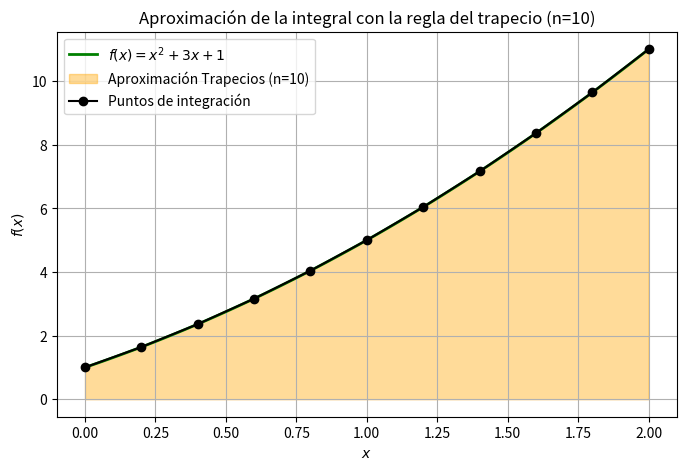
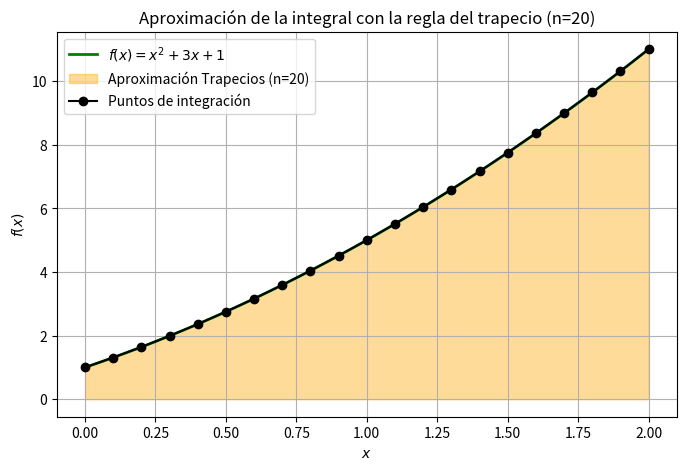
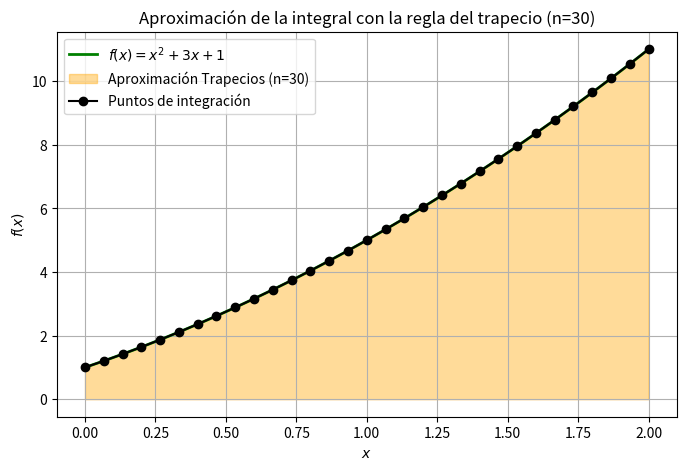
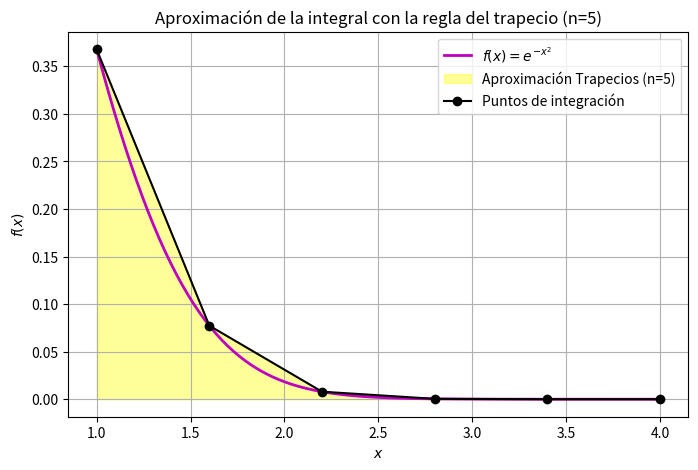
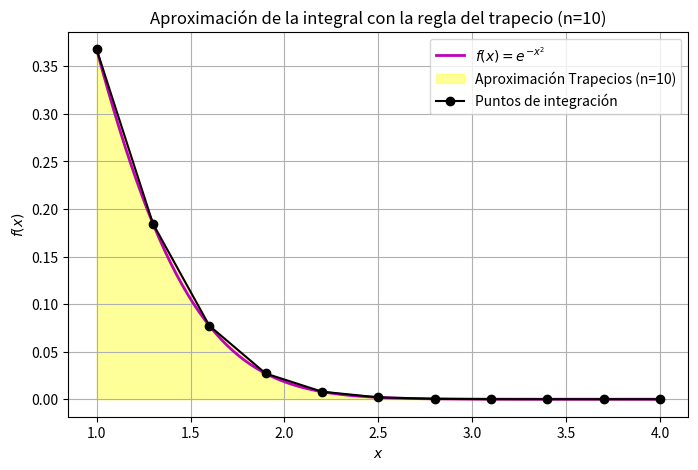
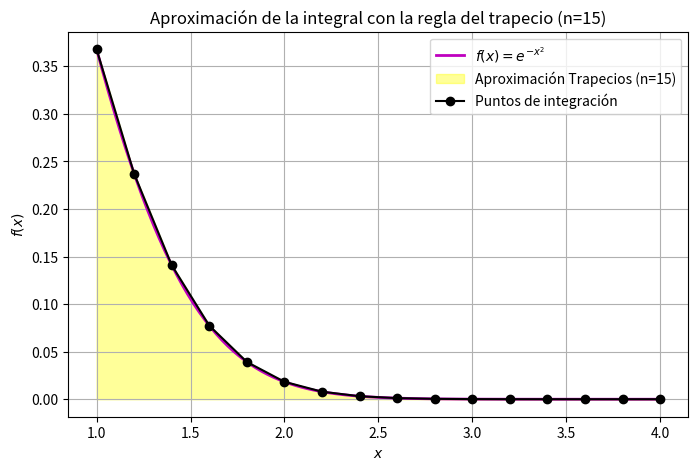
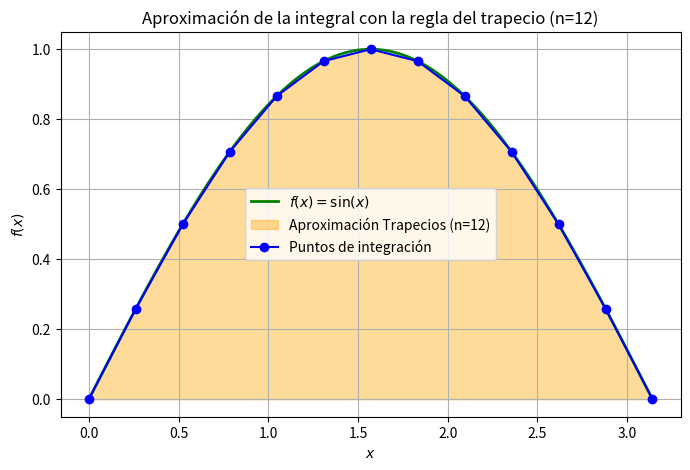
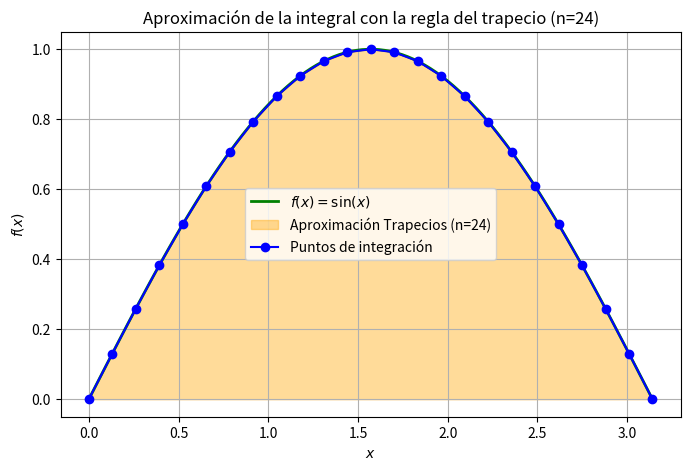
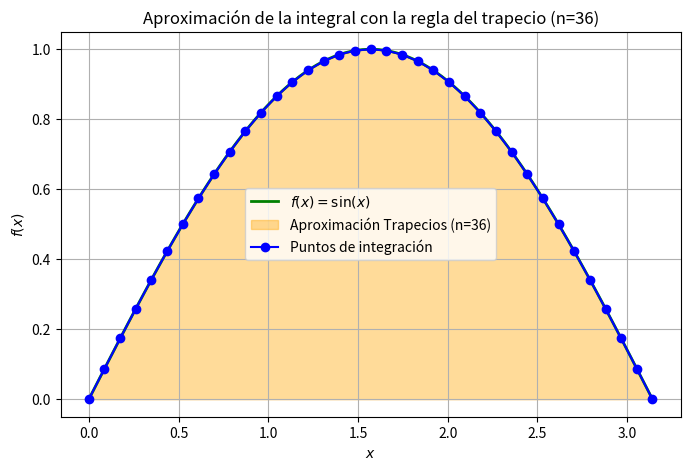

Source code (Python) for these figures, in order:
# -*- coding: utf-8 -*-
"""Tarea 4.2. Regla del trapecio.ipynb

Automatically generated by Colab.

Original file is located at
    https://colab.research.google.com/<link-removed>

Ejercicio 1
"""

import numpy as np
import matplotlib.pyplot as plt

# Definimos la función a integrar
def f(x):
    return x**2 + 3*x + 1

# Implementación de la regla del trapecio compuesta
def trapezoidal_rule(a, b, n):
    # Puntos equidistantes entre a y b
    x = np.linspace(a, b, n+1)
    y = f(x)  # Evaluación de la función en esos puntos
    h = (b - a) / n  # Tamaño del paso
    # Cálculo de la integral usando la fórmula del trapecio
    integral = (h / 2) * (y[0] + 2 * sum(y[1:n]) + y[n])
    return integral, x, y

# Parámetros de integración
a, b = 0, 2  # Intervalo de integración

# Bucle para calcular y graficar con diferentes valores de n
for n in [10, 20, 30]:
    # Cálculo de la integral aproximada
    integral_approx, x_vals, y_vals = trapezoidal_rule(a, b, n)

    # Imprimir el resultado de la integral aproximada
    print(f"Integral aproximada con la regla del trapecio (n={n}): {integral_approx:.6f}")

    # Crear puntos más finos para una visualización más precisa de la función
    x_fine = np.linspace(a, b, 100)
    y_fine = f(x_fine)

    # Gráfica de la función y la aproximación por trapecios
    plt.figure(figsize=(8, 5))
    plt.plot(x_fine, y_fine, 'g-', label=r'$f(x) = x^2 + 3x + 1$', linewidth=2)  # Curva en verde
    plt.fill_between(x_vals, y_vals, alpha=0.4, color='orange', label=f"Aproximación Trapecios (n={n})")  # Área en naranja
    plt.plot(x_vals, y_vals, 'ko-', label="Puntos de integración")  # Puntos de integración en negro

    # Etiquetas y leyenda
    plt.xlabel("$x$")
    plt.ylabel("$f(x)$")
    plt.title(f"Aproximación de la integral con la regla del trapecio (n={n})")
    plt.legend()
    plt.grid(True)

    # Guardar la figura en formato PNG
    plt.savefig(f"trapecio_n{n}.png")
    plt.show()

"""Ejercicio 2"""

import numpy as np
import matplotlib.pyplot as plt

# Definimos la función a integrar
def f(x):
    return np.exp(-x**2)

# Implementación de la regla del trapecio compuesta
def trapezoidal_rule(a, b, n):
    # Puntos equidistantes entre a y b
    x = np.linspace(a, b, n+1)
    y = f(x)  # Evaluación de la función en esos puntos
    h = (b - a) / n  # Tamaño del paso
    # Cálculo de la integral usando la fórmula del trapecio
    integral = (h / 2) * (y[0] + 2 * sum(y[1:n]) + y[n])
    return integral, x, y

# Parámetros de integración
a, b = 1, 4  # Intervalo de integración

# Bucle para calcular y graficar con diferentes valores de n
for n in [5, 10, 15]:
    # Cálculo de la integral aproximada
    integral_approx, x_vals, y_vals = trapezoidal_rule(a, b, n)

    # Imprimir el resultado de la integral aproximada
    print(f"Integral aproximada con la regla del trapecio (n={n}): {integral_approx:.6f}")

    # Crear puntos más finos para una visualización más precisa de la función
    x_fine = np.linspace(a, b, 100)
    y_fine = f(x_fine)

    # Gráfica de la función y la aproximación por trapecios
    plt.figure(figsize=(8, 5))
    plt.plot(x_fine, y_fine, 'm-', label=r'$f(x) = e^{-x^2}$', linewidth=2)  # Curva en magenta
    plt.fill_between(x_vals, y_vals, alpha=0.4, color='yellow', label=f"Aproximación Trapecios (n={n})")  # Área en amarillo
    plt.plot(x_vals, y_vals, 'ko-', label="Puntos de integración")  # Puntos de integración en negro

    # Etiquetas y leyenda
    plt.xlabel("$x$")
    plt.ylabel("$f(x)$")
    plt.title(f"Aproximación de la integral con la regla del trapecio (n={n})")
    plt.legend()
    plt.grid(True)

    # Guardar la figura en formato PNG
    plt.savefig(f"trapecio_n{n}.png")
    plt.show()

"""Ejercicio 3"""

import numpy as np
import matplotlib.pyplot as plt

# Definimos la función a integrar
def f(x):
    return np.sin(x)

# Implementación de la regla del trapecio compuesta
def trapezoidal_rule(a, b, n):
    # Generación de puntos equidistantes entre a y b
    x = np.linspace(a, b, n+1)
    y = f(x)  # Evaluación de la función en esos puntos
    h = (b - a) / n  # Cálculo del tamaño del paso
    # Cálculo de la integral usando la fórmula del trapecio
    integral = (h / 2) * (y[0] + 2 * sum(y[1:n]) + y[n])
    return integral, x, y

# Parámetros de integración
a, b = 0, np.pi  # Intervalo de integración

# Bucle para calcular y graficar con diferentes valores de n
for n in [12, 24, 36]:
    # Cálculo de la integral aproximada usando la regla del trapecio
    integral_approx, x_vals, y_vals = trapezoidal_rule(a, b, n)

    # Imprimir el resultado de la integral aproximada
    print(f"Integral aproximada con la regla del trapecio (n={n}): {integral_approx:.6f}")

    # Crear puntos más finos para una visualización más precisa de la función
    x_fine = np.linspace(a, b, 100)
    y_fine = f(x_fine)

    # Crear la figura para graficar
    plt.figure(figsize=(8, 5))
    plt.plot(x_fine, y_fine, 'g-', label=r'$f(x) = \sin(x)$', linewidth=2)  # Color verde para la función
    plt.fill_between(x_vals, y_vals, alpha=0.4, color='orange', label=f"Aproximación Trapecios (n={n})")  # Relleno en naranja
    plt.plot(x_vals, y_vals, 'bo-', label="Puntos de integración")  # Puntos de integración en azul

    # Configuración de la gráfica
    plt.xlabel("$x$")
    plt.ylabel("$f(x)$")
    plt.title(f"Aproximación de la integral con la regla del trapecio (n={n})")
    plt.legend()
    plt.grid(True)

    # Guardar la figura en formato PNG
    plt.savefig(f"trapecio_n{n}.png")
    plt.show()